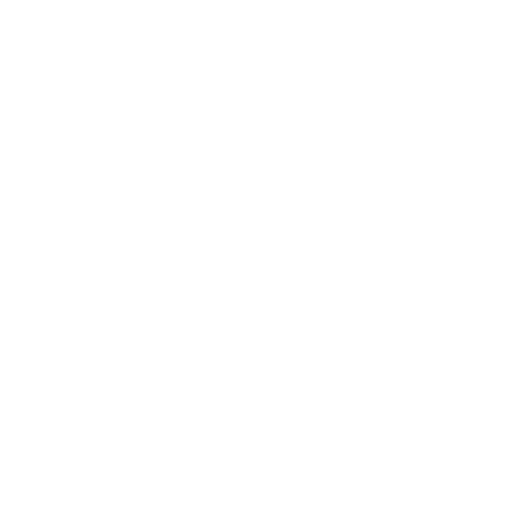
t = 0.00 s
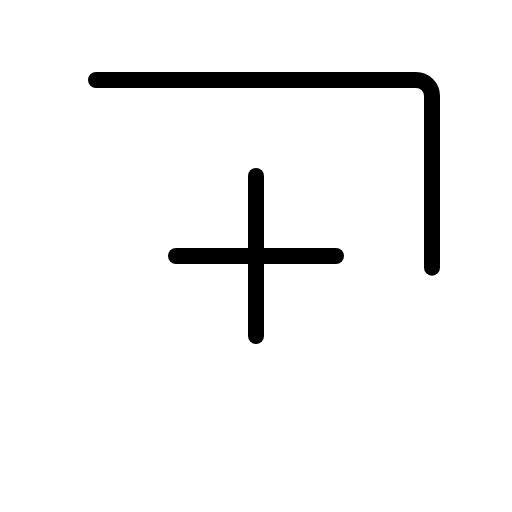
t = 0.38 s
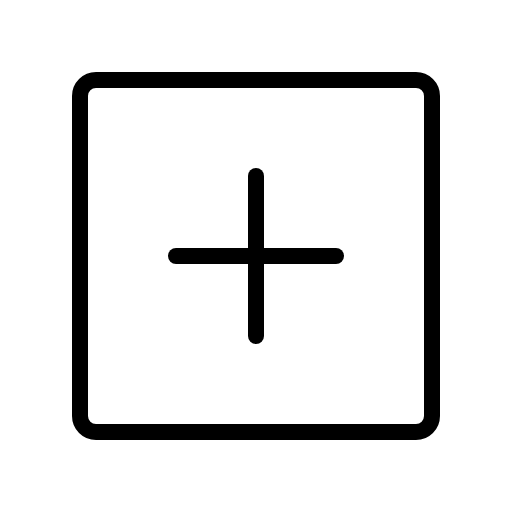
t = 1.13 s
t = 1.50 s: frame unchanged from t = 1.13 s, image omitted
t = 1.88 s: frame unchanged from t = 1.13 s, image omitted
t = 2.63 s: frame unchanged from t = 1.13 s, image omitted

The animated SVG that drew these frames (rendered in a browser with its animation timeline set to each time). Animation: 1 CSS @keyframes rule; one cycle of 3.00 s, repeats indefinitely.

<svg xmlns="http://www.w3.org/2000/svg" viewBox="0 0 256 256">
  <style>
    .draw-line {
      stroke-dasharray: 2000;
      stroke-dashoffset: 0;
    }
    svg:hover .draw-line {
      animation: phosphor-draw-in 3s ease-in-out infinite alternate;
    }
    @keyframes phosphor-draw-in {
      0%   { stroke-dashoffset: 2000; }
      50%  { stroke-dashoffset: 0; }
      100% { stroke-dashoffset: 0; }
    }
  </style><rect width="256" height="256" fill="none"/><rect x="40" y="40" width="176" height="176" rx="8" fill="none" stroke="currentColor" stroke-linecap="round" stroke-linejoin="round" stroke-width="8" class="draw-line"/><line x1="88" y1="128" x2="168" y2="128" fill="none" stroke="currentColor" stroke-linecap="round" stroke-linejoin="round" stroke-width="8" class="draw-line"/><line x1="128" y1="88" x2="128" y2="168" fill="none" stroke="currentColor" stroke-linecap="round" stroke-linejoin="round" stroke-width="8" class="draw-line"/></svg>
